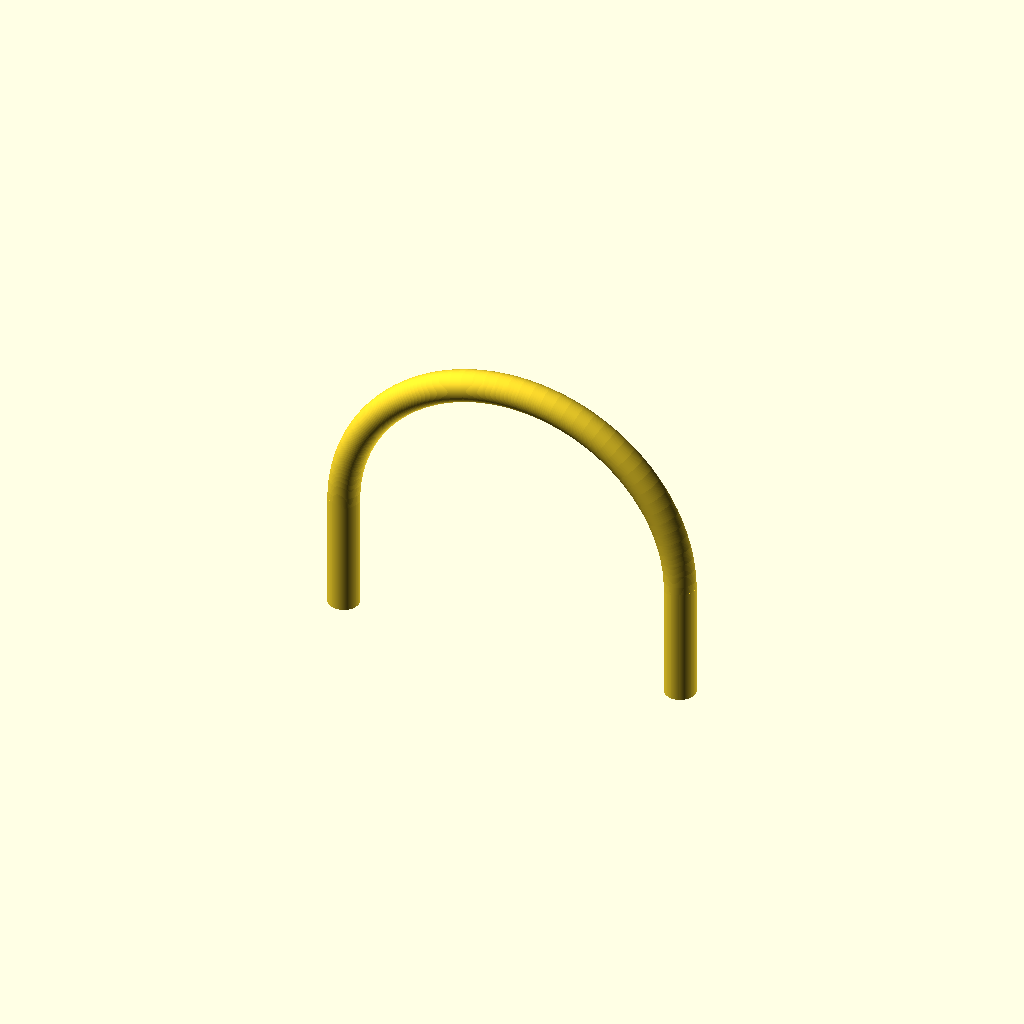
Cell 1: rendered with the file's own defaults.
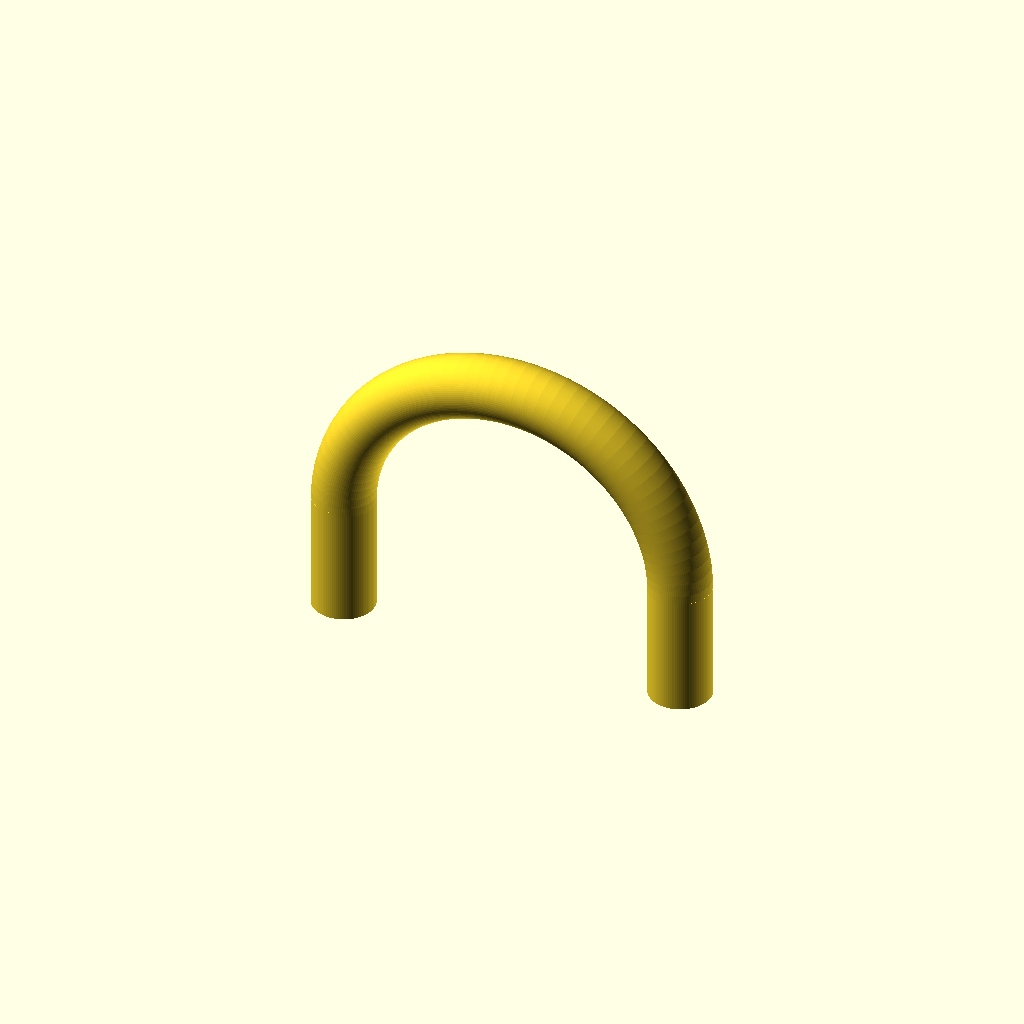
Cell 2: tube_od = 32 (everything else at default).
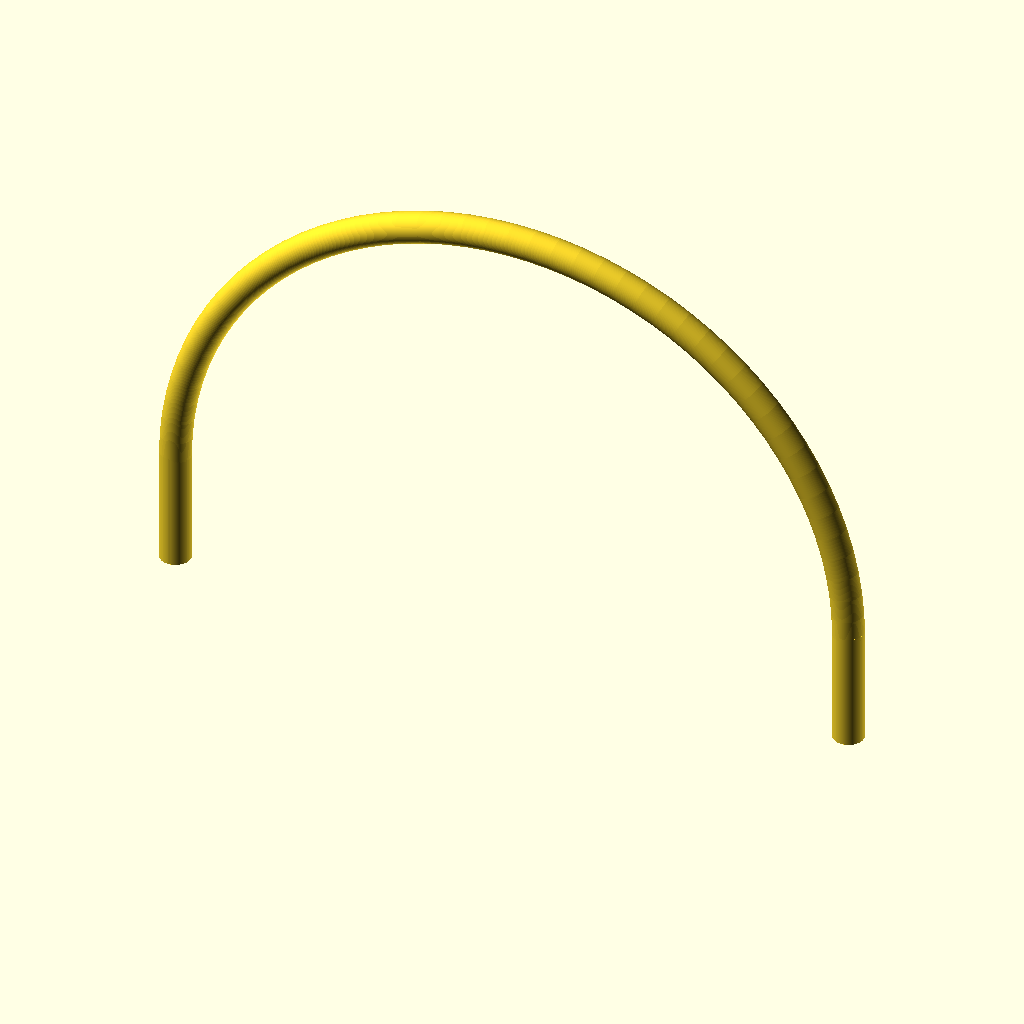
Cell 3 — bend_radius set to 180, the other parameters unchanged.
All cells are drawn from one camera (rotation 55°, 0°, 25°, orthographic, colour scheme Cornfield), so only the parameter changes between them.
Source of the model, 3d-models/pump_tank_arch.scad:
// AquaSentinel -- pump-to-tank arch connector
//
// A rigid printed "straw" that arcs like a semicircle from the small pump's
// outlet hole (DC-PUMP-3V, sitting in its own tank) over to a second,
// separate tank. Made wide and long per request -- all key sizes are
// parameters below so they're easy to change.
//
// Fit check: the generic "DC 3-6V mini submersible pump" this label refers
// to has a barbed outlet that's ~7.5mm OD / ~5mm bore (checked against
// several sellers' spec sheets -- consistent across all of them). A rigid
// printed tube can't stretch over the barb's ridge the way soft vinyl
// tubing does, so the pump-side leg is a straight socket sized about
// 0.3mm UNDER 7.5mm for a snug interference press-fit, not a loose
// slip-fit. Push it on and run a bead of silicone/hot glue around the
// joint for a watertight seal -- that's still the right move even with a
// tight press fit. If your actual pump measures differently, tell me the
// real barb OD (calipers, or just eyeball it against a ruler) and I'll
// resize `socket_id` below.
//
// Print orientation: print flat as designed (arch standing upright) --
// it's a self-supporting semicircle, no supports needed for the curve
// itself. The two open leg ends may want a small brim for bed adhesion
// since they're the only contact points.

$fn = 96;

// ---- Parameters (all mm) ----------------------------------------------
tube_od      = 16;   // outer diameter of the printed tube wall
bore_id      = 9;    // general inner bore along most of the arch/legs --
                      // wider than the pump's own 5mm channel on purpose,
                      // so this tube is never the flow restriction
socket_id    = 7.2;  // pump-side leg only: narrows to this ID for the last
                      // `socket_depth` mm, for a press-fit onto the pump's
                      // ~7.5mm OD outlet barb
socket_depth = 16;   // how far the pump barb inserts into the socket
bend_radius  = 90;   // radius of the arch's centerline -> arch_span = 180mm ("wide")
leg_drop     = 60;   // straight vertical drop at each end, down into the
                      // pump tank / receiving tank ("long")
overlap      = 2;    // extra length so the boolean union/subtract are clean

arch_span   = bend_radius * 2;
apex_height = bend_radius + leg_drop;

// ---- Building blocks -----------------------------------------------------

// A vertical semicircular arch (a flat horizontal half-torus, rotated
// upright) of given tube radius r, centered on the origin, legs at
// x = -bend_radius and x = +bend_radius, apex at (0,0,bend_radius).
module half_torus(r) {
    rotate([90, 0, 0])
        rotate_extrude(angle = 180)
            translate([bend_radius, 0])
                circle(r = r);
}

// One straight leg: a vertical cylinder dropping from z=z0 down to
// z=z0-h, at the given x offset.
module leg(r, x, z0, h) {
    translate([x, 0, z0 - h])
        cylinder(r = r, h = h + overlap);
}

module outer_solid() {
    r = tube_od / 2;
    union() {
        half_torus(r);
        leg(r, -bend_radius, 0, leg_drop);
        leg(r,  bend_radius, 0, leg_drop);
    }
}

// Inner bore: general `bore_id` everywhere, except the bottom
// `socket_depth` of the pump-side leg (x = -bend_radius), which narrows
// to `socket_id` for the press-fit.
module inner_bore() {
    general_r = bore_id / 2;
    socket_r  = socket_id / 2;
    union() {
        half_torus(general_r);
        // tank-side leg: full length at the general bore
        leg(general_r, bend_radius, 0, leg_drop);
        // pump-side leg: general bore for the upper part...
        leg(general_r, -bend_radius, 0, leg_drop - socket_depth);
        // ...narrowing to the press-fit socket for the bottom part
        leg(socket_r, -bend_radius, -(leg_drop - socket_depth) + overlap, socket_depth + overlap);
    }
}

// ---- Final part: outer tube minus inner bore ------------------------------
difference() {
    outer_solid();
    inner_bore();
}

// Assumptions used (see chat), echoed at render time too:
echo(str("arch_span (leg-to-leg width) = ", arch_span, "mm"));
echo(str("total height (leg bottom to apex) = ", apex_height, "mm"));
echo(str("tube OD = ", tube_od, "mm, general bore ID = ", bore_id, "mm"));
echo(str("pump-side socket ID = ", socket_id, "mm for the bottom ", socket_depth, "mm (press-fit onto a ~7.5mm OD barb)"));
Customizer parameters (derived from the source; name, type, default, range or options):
tube_od: number, default 16
bore_id: number, default 9
socket_id: number, default 7.2
socket_depth: number, default 16
bend_radius: number, default 90
leg_drop: number, default 60
overlap: number, default 2
